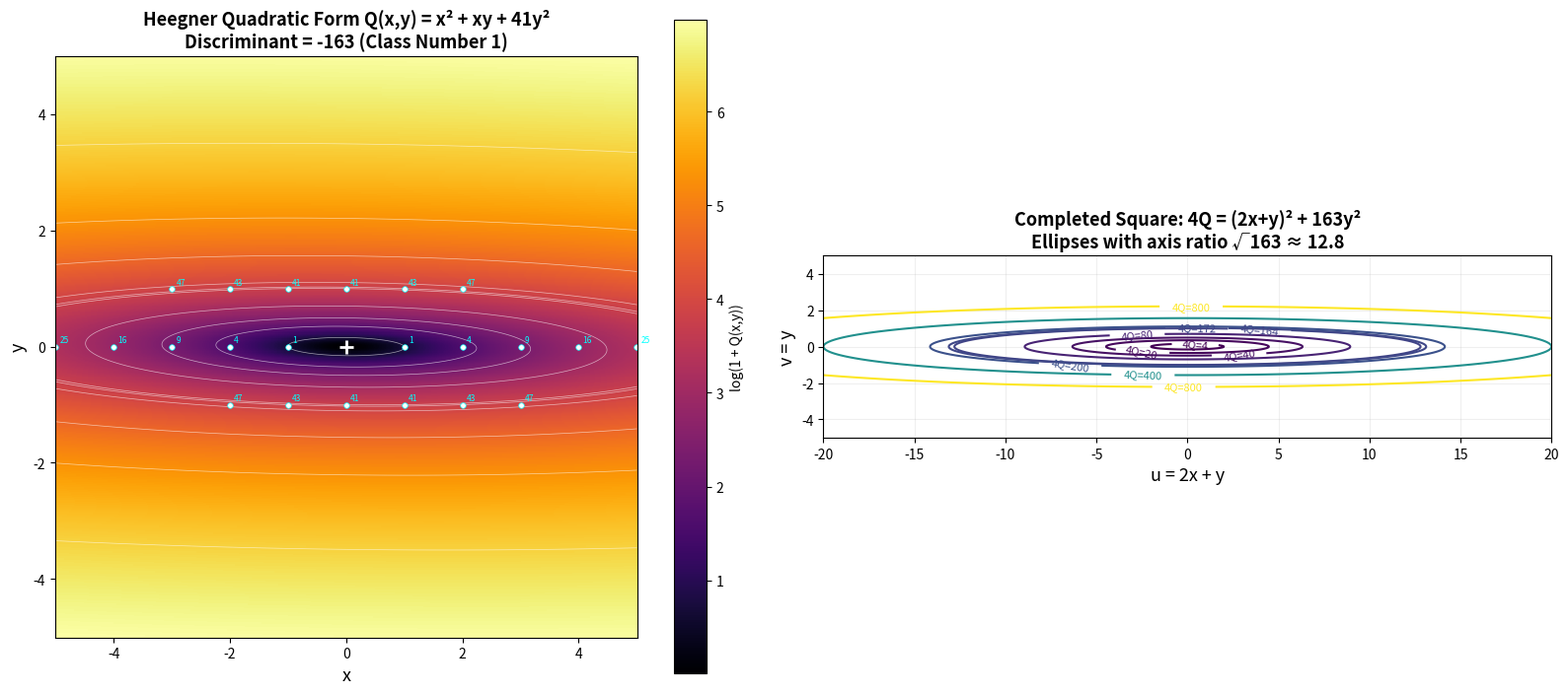

Recreate this plot in Python.
"""
Visualization 2: The Heegner Quadratic Form x² + xy + 41y²
==============================================================
Heatmap of the positive definite quadratic form of discriminant -163.
Shows the lattice structure and level curves.
"""

import matplotlib.pyplot as plt
import numpy as np


def heegner_form(x, y):
    return x**2 + x * y + 41 * y**2


R = 5
x = np.linspace(-R, R, 500)
y = np.linspace(-R, R, 500)
X, Y = np.meshgrid(x, y)
Z = X**2 + X * Y + 41 * Y**2

fig, axes = plt.subplots(1, 2, figsize=(16, 7))

# Left: Heatmap
ax1 = axes[0]
im = ax1.pcolormesh(X, Y, np.log1p(Z), cmap='inferno', shading='auto')
ax1.contour(X, Y, Z, levels=[1, 5, 10, 20, 41, 43, 50, 100, 200, 500], colors='white', linewidths=0.5, alpha=0.6)
cbar = plt.colorbar(im, ax=ax1, label='log(1 + Q(x,y))')

# Mark lattice points with small form values
for ix in range(-R, R + 1):
    for iy in range(-R, R + 1):
        val = heegner_form(ix, iy)
        if val <= 50 and (ix != 0 or iy != 0):
            ax1.plot(ix, iy, 'wo', markersize=4, markeredgecolor='cyan', markeredgewidth=0.5)
            ax1.annotate(str(val), (ix, iy), textcoords="offset points",
                        xytext=(3, 3), fontsize=6, color='cyan')

ax1.plot(0, 0, 'w+', markersize=10, markeredgewidth=2)
ax1.set_xlabel('x', fontsize=13)
ax1.set_ylabel('y', fontsize=13)
ax1.set_title('Heegner Quadratic Form Q(x,y) = x² + xy + 41y²\n'
              'Discriminant = -163 (Class Number 1)',
              fontsize=13, fontweight='bold')
ax1.set_aspect('equal')

# Right: Level curves with the completing-the-square transformation
ax2 = axes[1]
# Show the rotated coordinate system: u = 2x+y, v = y
# Then 4Q = u² + 163v²
u = np.linspace(-20, 20, 500)
v = np.linspace(-5, 5, 500)
U, V = np.meshgrid(u, v)
Z2 = U**2 + 163 * V**2  # = 4Q in transformed coords

levels = [4, 20, 40, 80, 164, 172, 200, 400, 800]
cs = ax2.contour(U, V, Z2, levels=levels, cmap='viridis', linewidths=1.5)
ax2.clabel(cs, inline=True, fontsize=8, fmt='4Q=%g')

ax2.set_xlabel('u = 2x + y', fontsize=13)
ax2.set_ylabel('v = y', fontsize=13)
ax2.set_title('Completed Square: 4Q = (2x+y)² + 163y²\n'
              'Ellipses with axis ratio √163 ≈ 12.8',
              fontsize=13, fontweight='bold')
ax2.set_aspect('equal')
ax2.grid(True, alpha=0.2)

plt.tight_layout()
plt.savefig('viz_quadratic_form.png', dpi=150, bbox_inches='tight')
print("Saved viz_quadratic_form.png")
